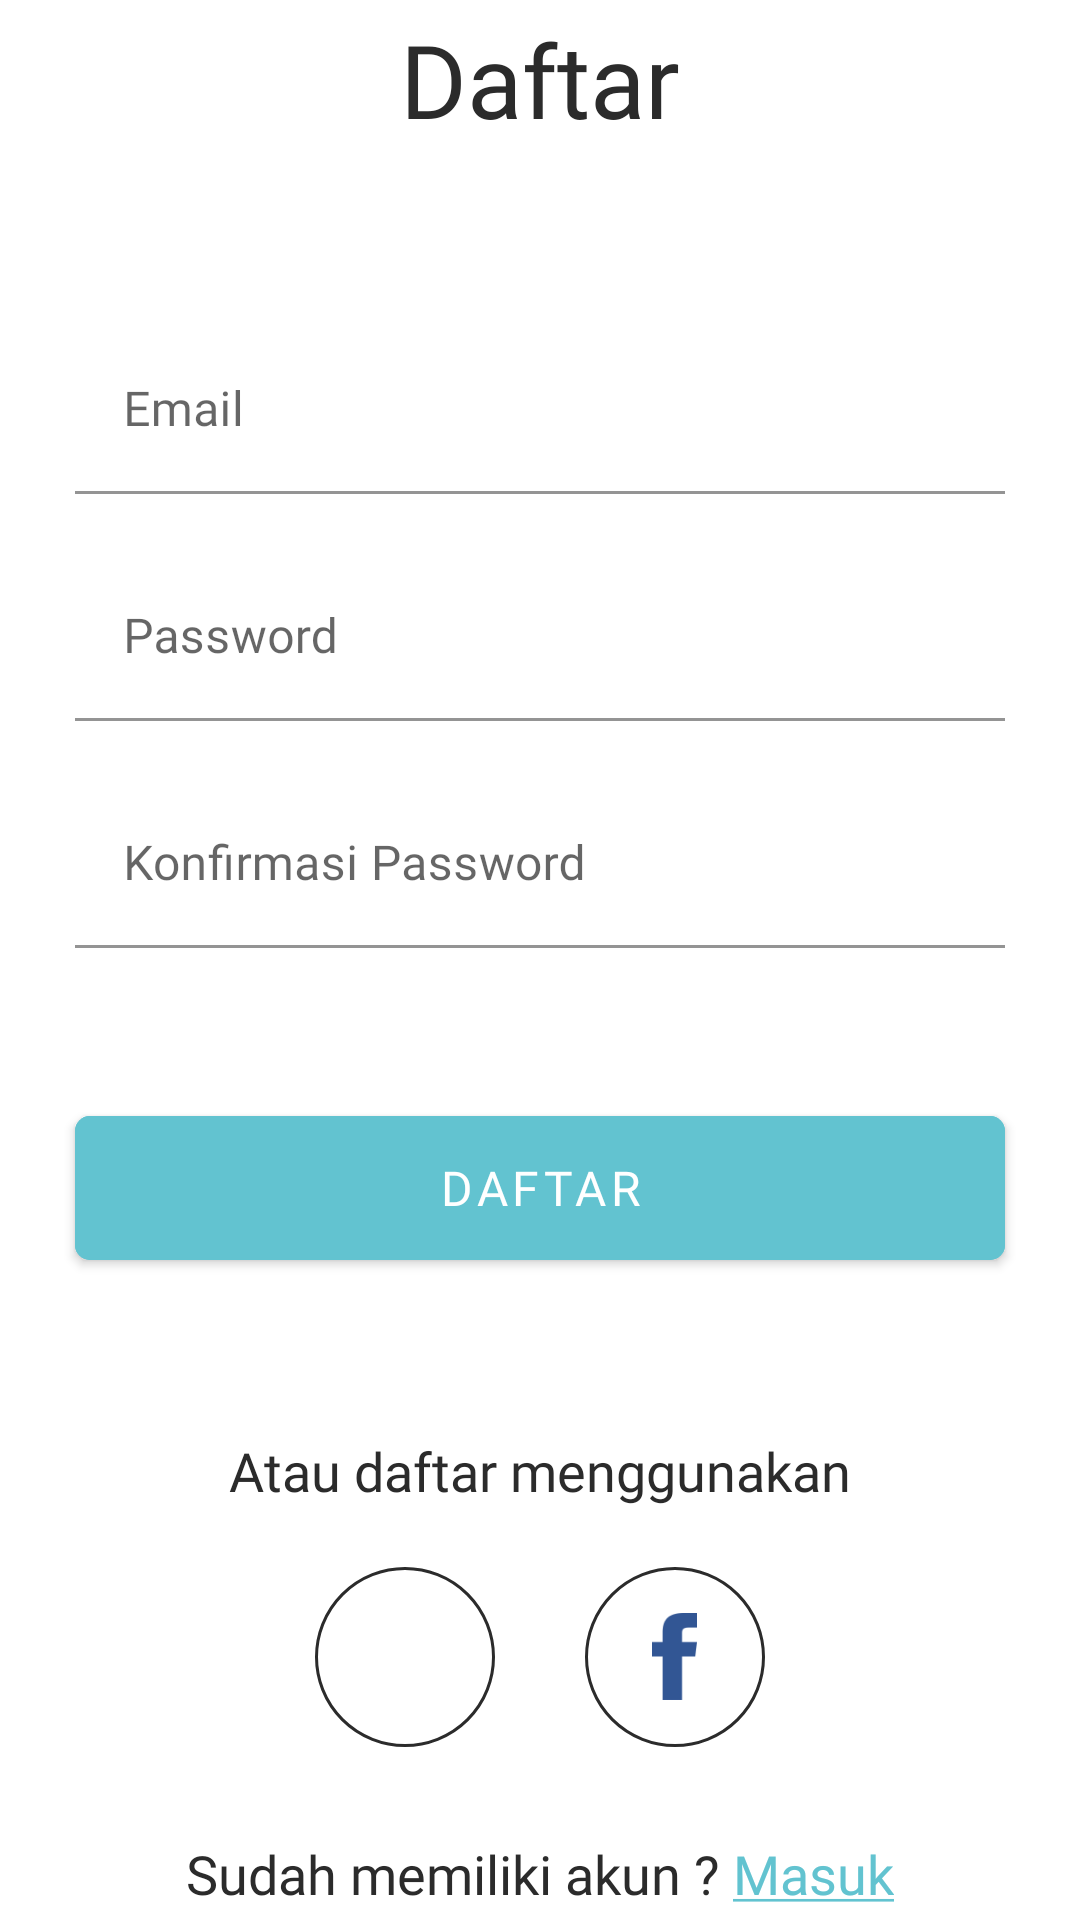

Reconstruct the res/layout file that produces this screen, plus the resources it refers to.
<!-- AndroidManifest.xml: application theme AppTheme -->
<!-- res/layout/activity_register.xml -->
<?xml version="1.0" encoding="utf-8"?>
<androidx.constraintlayout.widget.ConstraintLayout xmlns:android="http://schemas.android.com/apk/res/android"
    xmlns:app="http://schemas.android.com/apk/res-auto"
    xmlns:tools="http://schemas.android.com/tools"
    android:layout_width="match_parent"
    android:layout_height="match_parent"
    tools:context=".Register.view.RegisterActivity">

    <ProgressBar
        android:id="@+id/progressBar_register"
        style="?android:attr/progressBarStyleHorizontal"
        android:layout_width="match_parent"
        android:layout_height="wrap_content"
        android:indeterminate="true"
        android:visibility="invisible"
        app:layout_constraintEnd_toEndOf="parent"
        app:layout_constraintStart_toStartOf="parent"
        app:layout_constraintTop_toTopOf="parent" />

    <LinearLayout
        android:layout_width="match_parent"
        android:layout_height="wrap_content"
        android:orientation="vertical"
        app:layout_constraintBottom_toBottomOf="parent"
        app:layout_constraintEnd_toEndOf="parent"
        app:layout_constraintStart_toStartOf="parent"
        app:layout_constraintTop_toTopOf="parent">

        <TextView
            android:id="@+id/textView"
            android:layout_width="wrap_content"
            android:layout_height="wrap_content"
            android:layout_gravity="center_horizontal"
            android:fontFamily="@font/cera_gr"
            android:text="Daftar"
            android:textColor="@color/black"
            android:textSize="34sp" />

        <com.google.android.material.textfield.TextInputLayout
            android:id="@+id/textInput_email"
            style="@style/parent"
            android:layout_marginStart="25dp"
            android:layout_marginTop="60dp"
            android:layout_marginEnd="25dp">

            <com.google.android.material.textfield.TextInputEditText
                android:id="@+id/editText_email"
                android:layout_width="match_parent"
                android:layout_height="wrap_content"
                android:backgroundTint="@color/white"
                android:fontFamily="@font/cera_gr"
                android:hint="Email"
                android:inputType="textEmailAddress"
                android:maxLines="1"
                android:textSize="16sp" />

        </com.google.android.material.textfield.TextInputLayout>

        <com.google.android.material.textfield.TextInputLayout
            android:id="@+id/textInput_pass"
            style="@style/parent"
            android:layout_marginStart="25dp"
            android:layout_marginTop="20dp"
            android:layout_marginEnd="25dp">

            <com.google.android.material.textfield.TextInputEditText
                android:id="@+id/editText_pass"
                android:layout_width="match_parent"
                android:layout_height="wrap_content"
                android:backgroundTint="@color/white"
                android:fontFamily="@font/cera_gr"
                android:hint="Password"
                android:inputType="textPassword"
                android:maxLines="1"
                android:textSize="16sp"
                app:endIconMode="password_toggle" />

        </com.google.android.material.textfield.TextInputLayout>

        <com.google.android.material.textfield.TextInputLayout
            android:id="@+id/textInputConfirm_pass"
            style="@style/parent"
            android:layout_marginStart="25dp"
            android:layout_marginTop="20dp"
            android:layout_marginEnd="25dp">

            <com.google.android.material.textfield.TextInputEditText
                android:id="@+id/editTextConfirm_pass"
                android:layout_width="match_parent"
                android:layout_height="wrap_content"
                android:backgroundTint="@color/white"
                android:fontFamily="@font/cera_gr"
                android:hint="Konfirmasi Password"
                android:inputType="textPassword"
                android:maxLines="1"
                android:textSize="16sp"
                app:endIconMode="password_toggle" />

        </com.google.android.material.textfield.TextInputLayout>

        <com.google.android.material.button.MaterialButton
            android:id="@+id/button_daftar"
            android:layout_width="match_parent"
            android:layout_height="60dp"
            android:layout_marginStart="25dp"
            android:layout_marginTop="50dp"
            android:layout_marginEnd="25dp"
            android:backgroundTint="@color/colorPrimary"
            android:fontFamily="@font/cera_gr"
            android:text="DAFTAR"
            android:textSize="16sp"
            app:cornerRadius="5dp" />

        <View
            android:layout_width="match_parent"
            android:layout_height="2dp"
            android:layout_marginStart="180dp"
            android:layout_marginTop="25dp"
            android:layout_marginEnd="180dp"
            android:background="@color/black" />

        <TextView
            android:layout_width="wrap_content"
            android:layout_height="wrap_content"
            android:layout_gravity="center_horizontal"
            android:layout_marginTop="25dp"
            android:fontFamily="@font/cera_gr"
            android:text="Atau daftar menggunakan"
            android:textColor="@color/black"
            android:textSize="18sp" />

        <LinearLayout
            android:layout_width="wrap_content"
            android:layout_height="wrap_content"
            android:layout_gravity="center_horizontal"
            android:layout_marginTop="20dp"
            android:orientation="horizontal">

            <com.google.android.material.button.MaterialButton
                android:id="@+id/button_google"
                style="@style/Widget.MaterialComponents.Button.OutlinedButton.Icon"
                android:layout_width="60dp"
                android:layout_height="60dp"
                android:layout_marginEnd="15dp"
                android:layout_marginBottom="0dp"
                android:insetLeft="0dp"
                android:insetTop="0dp"
                android:insetRight="0dp"
                android:insetBottom="0dp"
                android:padding="0dp"
                android:visibility="visible"
                app:backgroundTint="@color/white"
                app:icon="@drawable/google_icon"
                app:iconGravity="textStart"
                app:iconPadding="0dp"
                app:iconTint="@null"
                app:shapeAppearanceOverlay="@style/ShapeAppearanceOverlay.MyApp.Button.Circle"
                app:strokeColor="@color/black"
                app:strokeWidth="1dp" />

            <com.google.android.material.button.MaterialButton
                android:id="@+id/button_facebook"
                style="@style/Widget.MaterialComponents.Button.OutlinedButton.Icon"
                android:layout_width="60dp"
                android:layout_height="60dp"
                android:layout_marginStart="15dp"
                android:layout_marginBottom="0dp"
                android:insetLeft="0dp"
                android:insetTop="0dp"
                android:insetRight="0dp"
                android:insetBottom="0dp"
                android:padding="0dp"
                android:visibility="visible"
                app:backgroundTint="@color/white"
                app:icon="@drawable/facebook_icon"
                app:iconGravity="textStart"
                app:iconPadding="0dp"
                app:iconTint="@null"
                app:shapeAppearanceOverlay="@style/ShapeAppearanceOverlay.MyApp.Button.Circle"
                app:strokeColor="@color/black"
                app:strokeWidth="1dp" />
        </LinearLayout>

        <LinearLayout
            android:layout_width="wrap_content"
            android:layout_height="wrap_content"
            android:layout_gravity="center_horizontal"
            android:layout_marginTop="30dp"
            android:orientation="horizontal">

            <TextView
                android:layout_width="wrap_content"
                android:layout_height="wrap_content"
                android:fontFamily="@font/cera_gr"
                android:text="Sudah memiliki akun ? "
                android:textColor="@color/black"
                android:textSize="18sp" />

            <TextView
                android:id="@+id/textIView_sudah_memiliki_akun"
                android:layout_width="wrap_content"
                android:layout_height="wrap_content"
                android:fontFamily="@font/cera_gr"
                android:text="@string/masuk"
                android:textColor="@color/colorPrimary"
                android:textSize="18sp" />
        </LinearLayout>

        <com.facebook.login.widget.LoginButton
            android:id="@+id/login_button"
            android:layout_width="wrap_content"
            android:layout_height="wrap_content"
            android:layout_gravity="center_horizontal"
            android:layout_marginTop="5dp"
            android:layout_marginBottom="0dp"
            android:visibility="gone" />

    </LinearLayout>


</androidx.constraintlayout.widget.ConstraintLayout>
<!-- resources referenced by this layout -->
<resources>
  <color name="black">#2B2B2B</color>
  <color name="colorPrimary">#62C3D0</color>
  <color name="white">#FFFFFF</color>
  <!-- drawable facebook_icon: png bitmap (drawable-hdpi, 619 bytes) -->
  <string name="masuk"><u>Masuk</u></string>
  <style name="ShapeAppearanceOverlay.MyApp.Button.Circle" parent="">
          <item name="cornerFamily">rounded</item>
          <item name="cornerSize">50%</item>
      </style>
  <style name="parent">
          <item name="android:layout_width">match_parent</item>
          <item name="android:layout_height">wrap_content</item>
      </style>
  <style name="AppTheme" parent="Theme.MaterialComponents.Light.NoActionBar">
          
          <item name="colorPrimary">@color/colorPrimary</item>
          <item name="colorPrimaryDark">@color/colorPrimaryDark</item>
          <item name="colorAccent">@color/colorAccent</item>
      </style>
  <color name="colorPrimaryDark">#56AAB7</color>
  <color name="colorAccent">#03DAC5</color>
</resources>
